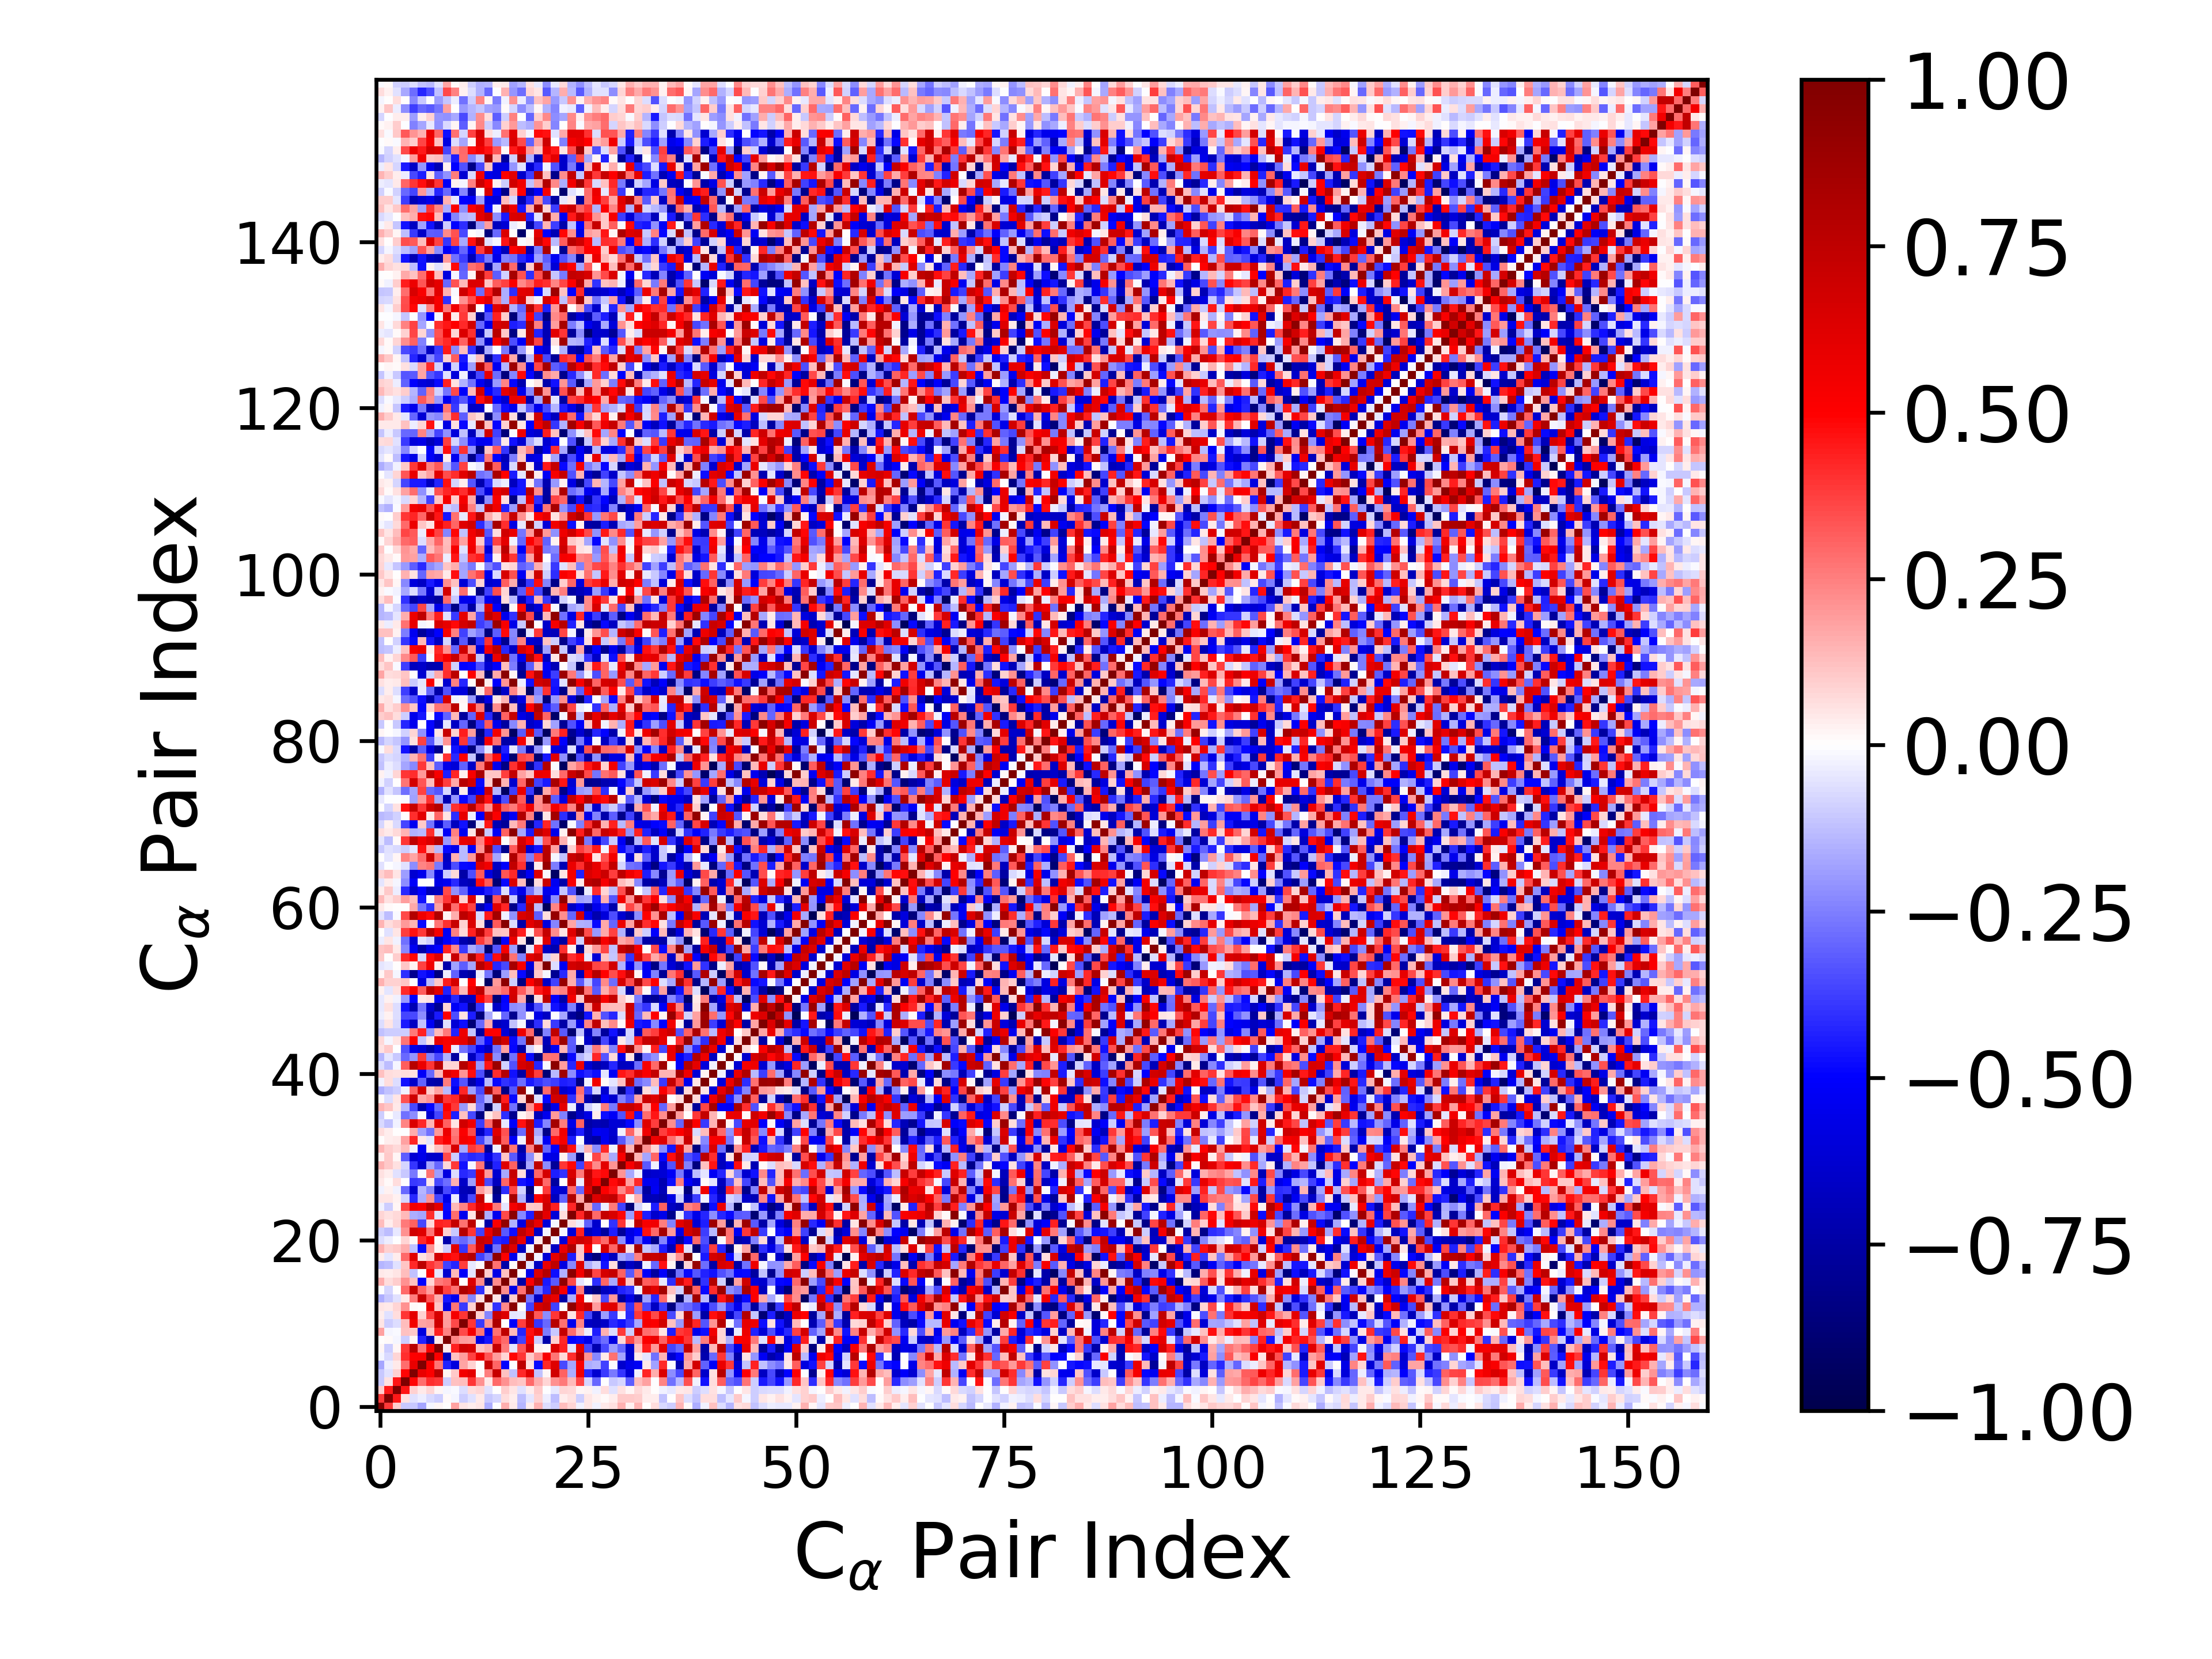

The data file committed next to this chart (first rows):
1.000000000000000000e+00, 3.869987592431425871e-01, 9.467863502969564582e-02, -1.035022507439526673e-01, -1.029925299448759685e-01, -1.753417952718778206e-01, -2.032154583748006088e-02, 2.299935692728845640e-02, 2.348479343095300539e-03, 1.872397425224636147e-01, 4.780414486636956617e-02, 3.863622093655075945e-02, 4.758730143295796661e-02, -1.566938362360368875e-01, -7.742285366141135432e-03, 1.593921203134165410e-01, 3.958679594930158974e-02, -1.477544430812744169e-01, 3.900142363283821967e-02, 1.493149761239130902e-01, -6.297625671790652024e-02, -9.832456188261590180e-02, 1.267726199621376781e-01, 8.027043861918600753e-02
3.869987592431425871e-01, 1.000000000000000000e+00, 4.502945621042546698e-01, 6.069047191870461516e-02, -6.213665389967267666e-02, -3.394989004356929047e-02, -7.054468679180399271e-02, -9.816257175926082490e-02, 9.231006856748651124e-03, -2.331338185167113747e-02, -9.965979362187979418e-02, -6.119984482553453287e-02, 3.946289438880003220e-02, -1.048554548079385640e-01, -7.902739447177306586e-02, 6.595288016820989585e-02, 3.276587384342259657e-02, -1.256007993441064785e-01, -5.057091825830008908e-02, 9.071119248617971753e-02, -3.837856555865521574e-02, -1.301825473718684345e-01, 3.360859711091370577e-02, 5.731527246286655108e-02
9.467863502969564582e-02, 4.502945621042546698e-01, 1.000000000000000000e+00, 4.558150469157432050e-01, 8.967491291557261324e-02, 4.550204855271262894e-02, 7.840706702530086947e-02, 1.791425031767057696e-02, -2.331128679225570946e-02, -8.029673657892951247e-03, -6.647149521586419307e-02, 6.488644603290540103e-02, 8.214238516279967484e-02, -5.817757471594274532e-02, 6.138424169408614704e-03, 9.761010251836510498e-02, 5.297285792284681105e-02, -6.064260346699864440e-02, 3.330724980486843984e-02, 1.016661346849851016e-01, -6.847508583065133915e-03, -4.203457948497035801e-02, 8.551105899359785767e-02, 7.570095025603836014e-02
-1.035022507439526673e-01, 6.069047191870461516e-02, 4.558150469157432050e-01, 1.000000000000000000e+00, 4.909543151972182162e-01, 2.819190150193707223e-01, 4.090820325541049129e-01, 3.840575375825494020e-01, -9.879850547251184389e-02, 1.196001839403451478e-01, 1.310970320358040841e-01, 3.977301288018975089e-01, 2.153572140112463007e-01, 4.345679180472259567e-02, 2.930915796058630174e-01, 2.176595185066601545e-01, 1.270424791932819319e-01, 1.142269925818128334e-01, 2.897466769693260447e-01, 1.620241404250311323e-01, 8.379913871207293752e-02, 2.163091745988481029e-01, 2.628778428630627051e-01, 1.339669362269094721e-01
-1.029925299448759685e-01, -6.213665389967267666e-02, 8.967491291557261324e-02, 4.909543151972182162e-01, 1.000000000000000000e+00, 5.789050615441245773e-01, 5.017478439178914007e-01, 7.699869616585713894e-01, 2.155535537665419221e-02, 1.059498992799707412e-01, 5.445767833323176266e-01, 5.956299378886587004e-01, 9.077561333094322574e-03, 2.576352427862559913e-01, 7.131128332451102114e-01, 1.175792659628052267e-01, -1.243914450971401880e-01, 4.156369009068676124e-01, 6.116481218038516410e-01, -1.196628935217334128e-01, 1.862951584926706566e-02, 6.731401581343372520e-01, 3.110884604195304215e-01, -1.605721354136846191e-01
-1.753417952718778206e-01, -3.394989004356929047e-02, 4.550204855271262894e-02, 2.819190150193707223e-01, 5.789050615441245773e-01, 1.000000000000000000e+00, 5.109602982139345162e-01, 2.675619995276431462e-01, -4.336172015149734604e-01, -5.897522921382325478e-01, 1.766119788643930322e-01, 9.094547638926903099e-02, 1.288798082748414094e-04, 7.146906007988039766e-01, 3.035055481176106573e-01, -4.932007454002182434e-01, -1.212535632307728791e-03, 7.570983938157550552e-01, 5.931087565274974910e-02, -4.772092706776365767e-01, 4.148390787403513635e-01, 6.173057410283862012e-01, -3.518653291882155032e-01, -1.743774388223032767e-01
-2.032154583748006088e-02, -7.054468679180399271e-02, 7.840706702530086947e-02, 4.090820325541049129e-01, 5.017478439178914007e-01, 5.109602982139345162e-01, 1.000000000000000000e+00, 5.089294467462545102e-01, -6.902547370817720962e-01, 1.177893727187933198e-01, 1.875427033077516903e-01, 3.749157401178001003e-01, 5.645447309088996724e-01, 3.358502217472996154e-01, 1.952886519956180400e-01, 7.863715868730683511e-02, 4.880071334048411424e-01, 3.914853516498170150e-01, 1.078284097058971741e-01, 2.161929724812902409e-01, 5.183600151846535775e-01, 2.702241396270719243e-01, 7.716647452771698001e-02, 4.099380842864554508e-01
2.299935692728845640e-02, -9.816257175926082490e-02, 1.791425031767057696e-02, 3.840575375825494020e-01, 7.699869616585713894e-01, 2.675619995276431462e-01, 5.089294467462545102e-01, 1.000000000000000000e+00, 4.029888088592648715e-02, 4.360711082903117042e-01, 6.858600512080593736e-01, 6.534303283672396878e-01, 1.098544513766504388e-01, 1.595568273834858664e-01, 7.228846912812562087e-01, 2.644161950853352594e-01, -4.766462392408546411e-02, 3.316124597905180660e-01, 6.665857871235550958e-01, 2.684171563260526888e-02, 9.742391420814582384e-03, 6.264700308552551000e-01, 4.355140238890551352e-01, -6.032219648118725824e-02
2.348479343095300539e-03, 9.231006856748651124e-03, -2.331128679225570946e-02, -9.879850547251184389e-02, 2.155535537665419221e-02, -4.336172015149734604e-01, -6.902547370817720962e-01, 4.029888088592648715e-02, 1.000000000000000000e+00, 2.353346860855016764e-01, 1.949154301035298797e-01, 1.843705255790394348e-01, -5.772810263793549668e-01, -4.565274454595183440e-01, 3.697752835061284826e-01, 2.926314993067107295e-01, -6.320245656174940940e-01, -3.711172096867105807e-01, 4.849275053601757590e-01, -1.006660110291954652e-01, -7.336165197047147535e-01, 9.032501931648014015e-02, 4.213347108996609580e-01, -4.997652669538483194e-01
1.872397425224636147e-01, -2.331338185167113747e-02, -8.029673657892951247e-03, 1.196001839403451478e-01, 1.059498992799707412e-01, -5.897522921382325478e-01, 1.177893727187933198e-01, 4.360711082903117042e-01, 2.353346860855016764e-01, 1.000000000000000000e+00, 3.571527420392466290e-01, 5.374543369757209810e-01, 2.701126635515909702e-01, -5.367987815076994407e-01, 2.782198029883605761e-01, 7.471281076977485114e-01, 1.385473907249490932e-01, -4.254386990489908982e-01, 4.618446450676320092e-01, 6.046260835337126105e-01, -2.531422867516227582e-01, -1.063304531173396850e-01, 7.190246911397252250e-01, 2.875023496598964057e-01
4.780414486636956617e-02, -9.965979362187979418e-02, -6.647149521586419307e-02, 1.310970320358040841e-01, 5.445767833323176266e-01, 1.766119788643930322e-01, 1.875427033077516903e-01, 6.858600512080593736e-01, 1.949154301035298797e-01, 3.571527420392466290e-01, 1.000000000000000000e+00, 3.911833203998493769e-01, -3.864350569962881621e-01, 2.041763337098259079e-01, 8.151848137983555009e-01, 4.337690537031556326e-03, -5.153798648319838360e-01, 3.750461811040679549e-01, 7.118316449503552246e-01, -3.969016360387326303e-01, -2.894666993971379831e-01, 7.763130573957953695e-01, 2.754182579548755117e-01, -5.451426727830706032e-01
3.863622093655075945e-02, -6.119984482553453287e-02, 6.488644603290540103e-02, 3.977301288018975089e-01, 5.956299378886587004e-01, 9.094547638926903099e-02, 3.749157401178001003e-01, 6.534303283672396878e-01, 1.843705255790394348e-01, 5.374543369757209810e-01, 3.911833203998493769e-01, 1.000000000000000000e+00, 8.983485058482890140e-02, -2.361029557486075958e-01, 7.042332913217989043e-01, 6.300642770064197595e-01, -4.896322580504913063e-02, -4.230353815008210117e-02, 7.870856635396707990e-01, 3.278962993846430973e-01, -2.252702350266232723e-01, 3.909101415989326145e-01, 7.525602788531527976e-01, 4.743991352661262179e-02
4.758730143295796661e-02, 3.946289438880003220e-02, 8.214238516279967484e-02, 2.153572140112463007e-01, 9.077561333094322574e-03, 1.288798082748414094e-04, 5.645447309088996724e-01, 1.098544513766504388e-01, -5.772810263793549668e-01, 2.701126635515909702e-01, -3.864350569962881621e-01, 8.983485058482890140e-02, 1.000000000000000000e+00, 6.012695906753872527e-02, -3.990708938824763519e-01, 2.343285723223685613e-01, 9.466300284306002899e-01, 1.140261852276413558e-02, -3.673070514976670142e-01, 6.696025809756857017e-01, 7.143308733024352764e-01, -3.681003690854066090e-01, 4.828929308181682464e-03, 9.219343595480915532e-01
-1.566938362360368875e-01, -1.048554548079385640e-01, -5.817757471594274532e-02, 4.345679180472259567e-02, 2.576352427862559913e-01, 7.146906007988039766e-01, 3.358502217472996154e-01, 1.595568273834858664e-01, -4.565274454595183440e-01, -5.367987815076994407e-01, 2.041763337098259079e-01, -2.361029557486075958e-01, 6.012695906753872527e-02, 1.000000000000000000e+00, 4.976617926863489971e-02, -8.386129964777604417e-01, 9.728358357807581624e-02, 9.604716425681028014e-01, -2.679794141380882344e-01, -6.675357288504019104e-01, 6.686410425342791397e-01, 5.858252386412403645e-01, -7.374422030158478414e-01, -1.590953993090407359e-01
-7.742285366141135432e-03, -7.902739447177306586e-02, 6.138424169408614704e-03, 2.930915796058630174e-01, 7.131128332451102114e-01, 3.035055481176106573e-01, 1.952886519956180400e-01, 7.228846912812562087e-01, 3.697752835061284826e-01, 2.782198029883605761e-01, 8.151848137983555009e-01, 7.042332913217989043e-01, -3.990708938824763519e-01, 4.976617926863489971e-02, 1.000000000000000000e+00, 2.188516419785427880e-01, -5.647832303171902435e-01, 2.742625428642898044e-01, 9.303231560407140277e-01, -2.762198318576465361e-01, -4.252366509242066495e-01, 8.157236411168843349e-01, 5.230055574483082337e-01, -5.409719740214878891e-01
1.593921203134165410e-01, 6.595288016820989585e-02, 9.761010251836510498e-02, 2.176595185066601545e-01, 1.175792659628052267e-01, -4.932007454002182434e-01, 7.863715868730683511e-02, 2.644161950853352594e-01, 2.926314993067107295e-01, 7.471281076977485114e-01, 4.337690537031556326e-03, 6.300642770064197595e-01, 2.343285723223685613e-01, -8.386129964777604417e-01, 2.188516419785427880e-01, 1.000000000000000000e+00, 1.211412603370124047e-01, -7.353223705697277124e-01, 5.082282528074154593e-01, 8.165558371284989958e-01, -4.462766533973507310e-01, -3.245138141746907179e-01, 9.262884611820196845e-01, 3.542787879008282292e-01
3.958679594930158974e-02, 3.276587384342259657e-02, 5.297285792284681105e-02, 1.270424791932819319e-01, -1.243914450971401880e-01, -1.212535632307728791e-03, 4.880071334048411424e-01, -4.766462392408546411e-02, -6.320245656174940940e-01, 1.385473907249490932e-01, -5.153798648319838360e-01, -4.896322580504913063e-02, 9.466300284306002899e-01, 9.728358357807581624e-02, -5.647832303171902435e-01, 1.211412603370124047e-01, 1.000000000000000000e+00, 1.216389717815251521e-02, -5.514231522531864993e-01, 6.320532885703458170e-01, 7.896735393713796292e-01, -4.722249908041272759e-01, -1.532947641456862131e-01, 9.492804067801149381e-01
-1.477544430812744169e-01, -1.256007993441064785e-01, -6.064260346699864440e-02, 1.142269925818128334e-01, 4.156369009068676124e-01, 7.570983938157550552e-01, 3.914853516498170150e-01, 3.316124597905180660e-01, -3.711172096867105807e-01, -4.254386990489908982e-01, 3.750461811040679549e-01, -4.230353815008210117e-02, 1.140261852276413558e-02, 9.604716425681028014e-01, 2.742625428642898044e-01, -7.353223705697277124e-01, 1.216389717815251521e-02, 1.000000000000000000e+00, -4.965497204146995108e-02, -6.713595503425362487e-01, 5.842547433134018808e-01, 7.463640340649013716e-01, -5.810230380703668152e-01, -2.310128890601832741e-01
3.900142363283821967e-02, -5.057091825830008908e-02, 3.330724980486843984e-02, 2.897466769693260447e-01, 6.116481218038516410e-01, 5.931087565274974910e-02, 1.078284097058971741e-01, 6.665857871235550958e-01, 4.849275053601757590e-01, 4.618446450676320092e-01, 7.118316449503552246e-01, 7.870856635396707990e-01, -3.673070514976670142e-01, -2.679794141380882344e-01, 9.303231560407140277e-01, 5.082282528074154593e-01, -5.514231522531864993e-01, -4.965497204146995108e-02, 1.000000000000000000e+00, -2.336090502428331619e-02, -6.126784494920386459e-01, 5.972368727626871099e-01, 7.631036796456673876e-01, -4.432777943855081282e-01
1.493149761239130902e-01, 9.071119248617971753e-02, 1.016661346849851016e-01, 1.620241404250311323e-01, -1.196628935217334128e-01, -4.772092706776365767e-01, 2.161929724812902409e-01, 2.684171563260526888e-02, -1.006660110291954652e-01, 6.046260835337126105e-01, -3.969016360387326303e-01, 3.278962993846430973e-01, 6.696025809756857017e-01, -6.675357288504019104e-01, -2.762198318576465361e-01, 8.165558371284989958e-01, 6.320532885703458170e-01, -6.713595503425362487e-01, -2.336090502428331619e-02, 1.000000000000000000e+00, 4.474468799087089749e-02, -6.562696370013660907e-01, 5.837240400689924780e-01, 8.032960565990656665e-01
-6.297625671790652024e-02, -3.837856555865521574e-02, -6.847508583065133915e-03, 8.379913871207293752e-02, 1.862951584926706566e-02, 4.148390787403513635e-01, 5.183600151846535775e-01, 9.742391420814582384e-03, -7.336165197047147535e-01, -2.531422867516227582e-01, -2.894666993971379831e-01, -2.252702350266232723e-01, 7.143308733024352764e-01, 6.686410425342791397e-01, -4.252366509242066495e-01, -4.462766533973507310e-01, 7.896735393713796292e-01, 5.842547433134018808e-01, -6.126784494920386459e-01, 4.474468799087089749e-02, 1.000000000000000000e+00, -2.240504094609223687e-02, -6.033444405664141197e-01, 6.014420042322928817e-01
-9.832456188261590180e-02, -1.301825473718684345e-01, -4.203457948497035801e-02, 2.163091745988481029e-01, 6.731401581343372520e-01, 6.173057410283862012e-01, 2.702241396270719243e-01, 6.264700308552551000e-01, 9.032501931648014015e-02, -1.063304531173396850e-01, 7.763130573957953695e-01, 3.909101415989326145e-01, -3.681003690854066090e-01, 5.858252386412403645e-01, 8.157236411168843349e-01, -3.245138141746907179e-01, -4.722249908041272759e-01, 7.463640340649013716e-01, 5.972368727626871099e-01, -6.562696370013660907e-01, -2.240504094609223687e-02, 1.000000000000000000e+00, -1.966487484267645525e-02, -6.027712058723841970e-01
1.267726199621376781e-01, 3.360859711091370577e-02, 8.551105899359785767e-02, 2.628778428630627051e-01, 3.110884604195304215e-01, -3.518653291882155032e-01, 7.716647452771698001e-02, 4.355140238890551352e-01, 4.213347108996609580e-01, 7.190246911397252250e-01, 2.754182579548755117e-01, 7.525602788531527976e-01, 4.828929308181682464e-03, -7.374422030158478414e-01, 5.230055574483082337e-01, 9.262884611820196845e-01, -1.532947641456862131e-01, -5.810230380703668152e-01, 7.631036796456673876e-01, 5.837240400689924780e-01, -6.033444405664141197e-01, -1.966487484267645525e-02, 1.000000000000000000e+00, 6.402796034011697113e-02
8.027043861918600753e-02, 5.731527246286655108e-02, 7.570095025603836014e-02, 1.339669362269094721e-01, -1.605721354136846191e-01, -1.743774388223032767e-01, 4.099380842864554508e-01, -6.032219648118725824e-02, -4.997652669538483194e-01, 2.875023496598964057e-01, -5.451426727830706032e-01, 4.743991352661262179e-02, 9.219343595480915532e-01, -1.590953993090407359e-01, -5.409719740214878891e-01, 3.542787879008282292e-01, 9.492804067801149381e-01, -2.310128890601832741e-01, -4.432777943855081282e-01, 8.032960565990656665e-01, 6.014420042322928817e-01, -6.027712058723841970e-01, 6.402796034011697113e-02, 1.000000000000000000e+00
-2.643711516329312616e-02, -9.837863038156842432e-02, 1.653514500073449342e-02, 3.609029343893276898e-01, 5.518461965208706355e-01, 5.152559874309013965e-01, 7.435829232930866173e-01, 6.032526564952973569e-01, -4.813175760920802015e-01, 1.394380974157970465e-01, 2.376030962842218541e-01, 4.196422395957825624e-01, 6.096654658758998702e-01, 5.389093861354826709e-01, 2.619137839346419305e-01, -4.738176223883920624e-02, 5.403321925859668751e-01, 6.216317267103856903e-01, 1.052333781630814258e-01, 1.113629012162184323e-01, 6.936711764000192959e-01, 4.366789015142210628e-01, -3.379762241362469638e-02, 4.225934855907193533e-01
4.820967956316216108e-02, 5.225887922619825571e-02, 2.671337748200339202e-02, -8.091498556267039122e-02, -4.161470187624080053e-01, -1.591998214014931079e-01, 2.089011427997895243e-01, -3.640470025903037032e-01, -5.651663052396214137e-01, -3.162024170154702218e-02, -6.700853391036981632e-01, -3.531898365752777491e-01, 7.257173544109982721e-01, -4.902883199263733359e-03, -7.889746552499288246e-01, -4.374020733473350797e-03, 8.372299940594755130e-01, -1.549255950019942096e-01, -7.447542958084508724e-01, 5.183084835638277488e-01, 6.340977590296109634e-01, -6.761464155003007459e-01, -3.102491403362608868e-01, 8.086732683103146080e-01
-2.979909233914439931e-02, 2.980188586308907608e-02, -2.971703838896423006e-02, -2.960216861351741002e-01, -6.286323142888697868e-01, -1.447498569997484608e-01, -2.337007040882096431e-01, -7.111185505787437355e-01, -3.520208859886886366e-01, -4.432568028815149774e-01, -6.897182209663258456e-01, -7.143448065914792533e-01, 1.875574583445906163e-01, 1.090932989479575788e-01, -8.531219200741924080e-01, -4.122384061874881933e-01, 3.620661699457371485e-01, -9.204758232911541826e-02, -8.642179452375209348e-01, 4.931409383744506103e-03, 3.829235131314416285e-01, -6.016105228410411065e-01, -6.395425854692716738e-01, 2.927332608265091340e-01
4.024644891447690109e-02, 1.475048366053227818e-02, 6.296968858665237534e-02, -3.336590856360824656e-03, -3.906160195557155101e-01, -3.708848776283084070e-01, 3.996540615733737423e-02, -3.536422720795919239e-01, -2.837858122520336424e-01, 1.527359369771046638e-01, -6.550248907824089972e-01, -1.903340136187076093e-01, 5.944862177494577571e-01, -3.520516564603916043e-01, -6.756910030391143351e-01, 2.969721413985619840e-01, 6.611345947287716740e-01, -4.655435770520565120e-01, -5.143509457808463914e-01, 6.692863497254877281e-01, 2.905463971475254481e-01, -7.628550234467398328e-01, 6.632476699131583352e-03, 7.263313596958144158e-01
5.590613994155004679e-02, 3.463189809890387244e-02, -5.491303524266902963e-02, -1.037978993477857298e-01, -2.627486488999658532e-01, -8.648612301486757400e-03, 2.740759619971492866e-01, -1.941875029492228233e-01, -5.805717643701970854e-01, -6.267827849672061302e-02, -4.160080558211686763e-01, -3.836688340878491865e-01, 6.128779951986348395e-01, 1.954832534935352639e-01, -6.326759406547486364e-01, -1.714005650150436655e-01, 7.188906841569346895e-01, 6.428247974168534162e-02, -6.722141699760878497e-01, 3.015859687496104669e-01, 6.625338663060972300e-01, -4.406816206233425404e-01, -3.994635101480606409e-01, 6.451985531003913144e-01
1.498807791933254863e-01, 1.087769317358176363e-01, 5.819767474129647344e-02, -8.162276654082743776e-02, -3.961656327115734566e-01, -6.397098568554914211e-01, -1.728115810673953867e-01, -2.964652640696374686e-01, 7.567134882096980542e-02, 3.890009787726841917e-01, -4.613891211464103415e-01, -1.766752378241104315e-02, 2.720751064050511703e-01, -7.585485835000798094e-01, -4.357241979601302329e-01, 6.204638193074792918e-01, 3.079272868763123228e-01, -8.174112114193102796e-01, -1.683240482158123719e-01, 7.423827688260733471e-01, -2.217851451989510392e-01, -7.832537496690421541e-01, 3.964362057039159670e-01, 4.898888071298568847e-01
2.805298247980570620e-02, 1.021810461427647698e-01, 2.332645139856481462e-02, -3.155491782824237923e-01, -6.128683068095180930e-01, -5.610400125914295488e-01, -6.448581681617703287e-01, -6.453314861697792004e-01, 3.523192908580581317e-01, -1.000370107349491527e-01, -3.845527760927585637e-01, -4.152223629638899238e-01, -4.047381166330490943e-01, -5.673519034234508762e-01, -4.001413381942857672e-01, 1.137214659361471536e-01, -3.215680196633314281e-01, -6.672881342129529658e-01, -2.221365073420059344e-01, 6.136141331443822206e-02, -5.469844672018752130e-01, -5.764004288576123347e-01, 2.756709277852213008e-02, -1.952841117199667909e-01
1.461823850569553274e-01, 1.013537939846725772e-01, 7.340595562005321206e-02, 1.305565061151962580e-01, -2.356560012537979240e-02, -5.287641786641416042e-01, 3.616150664753851190e-02, 1.206310544521078804e-01, 2.094191899153536318e-01, 6.505837494805947196e-01, -1.678742752793062620e-01, 3.898237838053378868e-01, 3.401733111216292404e-01, -7.846999323547996230e-01, -2.505313202739872097e-02, 8.711374495370252102e-01, 2.677390686122437247e-01, -7.428748636662853011e-01, 2.448122289877117108e-01, 8.385206897024979344e-01, -2.986474683128435559e-01, -4.992912484340167323e-01, 7.371568259336357398e-01, 4.755012231048446059e-01
4.514649837354652549e-03, 3.489103433990871361e-02, 4.179708479421835599e-02, 1.803095196873687744e-01, 4.266933170476437387e-01, 4.197763055622243805e-02, -4.690278226196828437e-02, 4.451946710698257981e-01, 5.116307928354959511e-01, 2.870716146895612719e-01, 5.379864766184696556e-01, 4.952811005154269530e-01, -3.638758374022407760e-01, -1.847441827857783103e-01, 7.101588973935623050e-01, 3.169773223520186978e-01, -5.152770617618496196e-01, -3.110381225452238732e-02, 7.409557525745560369e-01, -1.113372513275887182e-01, -5.277314158390087329e-01, 4.663487416455853185e-01, 5.300352853235997808e-01, -4.388170225767069055e-01
6.662306540256056342e-02, 3.308565962214660150e-02, 3.023057850857188093e-03, -5.665827250866000732e-03, 1.622640673998056171e-01, -1.868461105327490768e-01, -2.795533364456471159e-01, 1.972460645017672098e-01, 5.659288759672315150e-01, 2.609663023368912205e-01, 5.140938318116136108e-01, 3.528250451049165792e-01, -6.653977302573400587e-01, -4.252346879028756632e-01, 6.141091091956923931e-01, 3.395931165517148131e-01, -7.603694034988054407e-01, -2.958325635961246425e-01, 7.127981347672692758e-01, -1.686209788304827151e-01, -8.352177807209780758e-01, 2.962565802769379086e-01, 5.516539947276235534e-01, -6.348075521560259116e-01
-7.081213053347770736e-02, -1.171980768113883853e-01, -2.882781236181631776e-02, 2.382666197216443682e-01, 6.395707109335897478e-01, 4.183275732431452898e-01, 1.471998969722613793e-01, 6.050843754416190823e-01, 3.053768950671512106e-01, 4.837042880308076859e-02, 6.793533036955691218e-01, 5.580146201902642655e-01, -3.780465238880765799e-01, 2.931735526323662189e-01, 8.581648487647862700e-01, -4.160759407212972355e-02, -5.152331759768019603e-01, 4.663359625075665371e-01, 7.353410271050141445e-01, -4.447819771784018439e-01, -2.408515467568188573e-01, 8.490124700196842733e-01, 2.560502067310351237e-01, -5.559198922689913003e-01
-9.691965755284120965e-02, 7.666932692478223201e-04, -4.684443084075244623e-02, -2.740028658331152833e-01, -2.192542617472724442e-01, -1.306168913797668349e-02, -6.286389157454503884e-01, -3.618821657984127027e-01, 4.719083938648464538e-01, -4.433529251020962292e-01, 1.198156005817164194e-01, -3.530132142468398460e-01, -8.370665060362244558e-01, 4.352130243931615766e-02, 1.201893780004451712e-01, -4.134924514578101062e-01, -8.065627625058674477e-01, 1.871314758323142091e-02, 7.210995512152146292e-02, -6.938448382822516303e-01, -5.441338147639823708e-01, 2.030203227747311989e-01, -2.447724478757680733e-01, -8.184473297779419898e-01
1.410029388341934309e-01, 1.125860222488797718e-01, 4.639629811375053925e-02, -1.388262463123947354e-01, -3.525072877647119629e-01, -7.142877246031267280e-01, -4.884130460790481187e-01, -2.940118555659587685e-01, 5.117609666219534725e-01, 3.852853703075789782e-01, -1.978488469905937686e-01, 7.222892312370116086e-02, -2.584389184569904629e-01, -9.398104574395580446e-01, -8.711674006942268789e-02, 6.736881315685198102e-01, -2.805353330337240769e-01, -9.411944060128459855e-01, 2.127867288800905643e-01, 4.695863488498021598e-01, -7.686032365862540683e-01, -5.668277538295818374e-01, 6.055654302779076570e-01, -3.611730656711806264e-02
1.163056743220061522e-02, -6.346605138666801260e-02, 4.807111506119952915e-02, 3.434231671364402771e-01, 6.853264681532125202e-01, 1.710678028857515187e-01, 2.051258446749601172e-01, 7.256576134912402498e-01, 3.973355520406305907e-01, 4.193035377910679373e-01, 7.252153713899098797e-01, 8.073955340167300321e-01, -2.926533176073300435e-01, -1.416806590941006860e-01, 9.440540316382697306e-01, 4.379273735719681482e-01, -4.766906049067960449e-01, 8.095423711202184847e-02, 9.688094634344295297e-01, -5.497661150766800647e-02, -4.853431789258538243e-01, 6.698551818829420190e-01, 6.966195404607852248e-01, -4.023199860829844154e-01
-1.622927247484691193e-01, -1.200411505548902996e-01, -9.639041711109617994e-02, -2.868914068883867199e-02, 3.026185146448995278e-01, 6.711860284786318465e-01, 9.553240619907384101e-02, 1.800211810198843465e-01, -1.373102588018737524e-01, -5.528243256199025790e-01, 4.261088330232574717e-01, -1.914078312092549750e-01, -3.576384761975784921e-01, 8.817880083933917756e-01, 3.071576529808168754e-01, -8.326177812332218320e-01, -3.353990229983562221e-01, 9.021119987930160677e-01, -5.323496687859457371e-03, -8.980844137852879161e-01, 2.902136891555079923e-01, 7.635804534811446720e-01, -6.212205031669232325e-01, -5.582639339251170840e-01
-2.957714004864229335e-02, 6.271314418636336763e-02, -6.602763459710074556e-02, -4.640111068878060019e-01, -6.434336653967545061e-01, -3.102798803226717861e-01, -7.246757940865213854e-01, -7.455636550385480454e-01, 2.551838038294125255e-01, -4.689395152066985206e-01, -3.350421300670511360e-01, -7.440668857773115041e-01, -5.695812017696976204e-01, -1.335988825258299095e-01, -4.788457334137398713e-01, -4.032969580041405044e-01, -4.327686780622181373e-01, -2.842418508951775058e-01, -4.519202525796394698e-01, -3.910525359189528927e-01, -3.504131736167341304e-01, -3.786471814869667440e-01, -4.388973201593511786e-01, -4.219093263136416971e-01
1.220887894946331848e-01, 6.385673202229452672e-02, 6.083898063972775772e-02, 6.481768718195186907e-02, 6.015027327305198096e-02, -5.156695257282138956e-01, -2.947725618047475349e-01, 1.387185394685713780e-01, 6.318566844616987366e-01, 5.486439699523080193e-01, 2.048568679709181772e-01, 4.734803729794596627e-01, -3.505181592653796030e-01, -8.622671189424880867e-01, 4.067686193500081870e-01, 7.967610017738586681e-01, -4.634311546086389288e-01, -7.498926827610955526e-01, 6.707715394416950971e-01, 3.794798952075988385e-01, -8.828005745236429114e-01, -1.385080589313634203e-01, 8.699530455071301516e-01, -2.214593004837885348e-01
-6.872673337959170348e-02, -1.262853009404801552e-01, -1.652673466887544934e-02, 3.200481998517122895e-01, 7.736494946129000017e-01, 5.755847243927104673e-01, 3.971937395702126450e-01, 7.642157358748595808e-01, 7.814749684449345812e-02, 8.272074301897557047e-02, 7.847252860608698866e-01, 5.924990346719435363e-01, -2.037227339730202924e-01, 4.596295005192512217e-01, 8.844612081693927763e-01, -9.138847682540557349e-02, -3.419229235799579603e-01, 6.499803008003979254e-01, 7.105947199287883098e-01, -4.249086323385483643e-01, -1.484860909758668399e-02, 9.487575325691550709e-01, 1.932876202825441758e-01, -4.284233384722787030e-01
-1.480100579348725964e-01, -5.300357287149545099e-02, -1.078796811996271254e-01, -2.919828537697911619e-01, -2.041372919914211936e-01, 3.869445247347872985e-01, -2.460238412388675577e-01, -3.581719714590240189e-01, -1.521573623158886113e-01, -7.599600237998572760e-01, -1.021928217865470528e-02, -6.776271325324011441e-01, -4.030887750956681503e-01, 7.187512406989164937e-01, -2.256416387877715479e-01, -9.657383244325514760e-01, -2.754568986556895083e-01, 6.104364478562422924e-01, -4.775239855590915905e-01, -8.571616165259217102e-01, 2.686433764827646509e-01, 2.742991256556104318e-01, -8.904852425564089291e-01, -4.785791858147277478e-01
5.855945311429735373e-02, 1.024246136591669271e-01, -6.944063802236158031e-03, -3.421457283841231600e-01, -5.602593533350895827e-01, -6.116740884668169231e-01, -7.378793351028772873e-01, -5.859126771474220119e-01, 5.101398261032096260e-01, -3.408027707183535621e-02, -2.734579400056302290e-01, -3.623268098661543979e-01, -5.452251141392805422e-01, -6.637244645986634106e-01, -2.779236488566340091e-01, 1.858437025599523895e-01, -4.853730756116652056e-01, -7.415479162881956077e-01, -7.813537183601321212e-02, 2.859172602191757326e-02, -7.277063257578104682e-01, -5.255059269637968322e-01, 1.449963108728769268e-01, -3.258982101001967058e-01
7.173985554696843403e-02, -1.797327469874398023e-02, 5.093933709014695360e-02, 2.680264186885352173e-01, 5.073594439127869782e-01, -1.155115778467057513e-01, 4.998990977356886772e-02, 5.848097763901958235e-01, 5.244897688583707307e-01, 5.684777101460698479e-01, 5.897188940834404702e-01, 7.836236195143091443e-01, -3.012604302034466164e-01, -4.819634158163910165e-01, 8.244907424488688852e-01, 6.806023547899600068e-01, -4.787108267042440857e-01, -2.766008523412039066e-01, 9.577552877279541521e-01, 1.766242665326724082e-01, -6.879092100516964736e-01, 3.851387524367396176e-01, 8.807968075164831490e-01, -3.203108847532694092e-01
-1.204358964330288356e-01, -9.619121682157806552e-02, -9.581532766101336085e-02, -9.860168962735138543e-02, 2.638769488478741598e-01, 4.300551263990715634e-01, -2.100396711964326868e-01, 1.383999593334510614e-01, 2.588232820903262899e-01, -4.342969004024262447e-01, 5.645787317879761291e-01, -1.132871906804016754e-01, -7.580743127747703314e-01, 5.117099449773503395e-01, 5.029756292881009117e-01, -6.062868519932544942e-01, -7.626701673386835356e-01, 5.683921372571283381e-01, 2.904689513995470929e-01, -9.269515590986331377e-01, -2.493890389004862485e-01, 7.444751190000439278e-01, -3.217058138975700254e-01, -8.841643152355987967e-01
-6.473325304841813510e-02, 4.807788247079004817e-02, -7.222683842327183579e-02, -4.456328971066412237e-01, -6.651943189249091004e-01, -1.248910238205440670e-01, -5.301050151092622231e-01, -7.786016587808174405e-01, -6.022885759704844216e-02, -6.163701547509427003e-01, -4.703026166108288386e-01, -8.789837480086011290e-01, -2.964217069845302421e-01, 1.707610301951239529e-01, -6.805346123373519074e-01, -6.370412461675027949e-01, -1.201535994956683673e-01, -2.216569669050197366e-02, -7.388412887941786522e-01, -4.135658608015812532e-01, 7.041727792319663060e-02, -3.868279646418284479e-01, -7.368152586832694695e-01, -1.961696566223959937e-01
-3.654957896577198939e-02, 3.036274474398526629e-02, -6.554806455342114535e-02, -3.625022290671219283e-01, -3.530315742892026210e-01, -2.203322648876449019e-01, -7.263073471132447390e-01, -4.525947052155722683e-01, 5.072600231944563998e-01, -3.485510006745084488e-01, 6.189553571650903419e-02, -4.403366139327218876e-01, -8.650178405857265052e-01, -1.647597612898284158e-01, -5.254270743383583110e-03, -2.983091755309340565e-01, -8.056073655044079240e-01, -2.131459086475619158e-01, 1.245203852043322464e-02, -5.666783814699243305e-01, -6.612755997193300317e-01, -5.069476042805198465e-03, -1.774070658052415705e-01, -7.697938418535137384e-01
-4.087145006626539956e-02, 6.211064679381709391e-02, -6.578125176285168352e-02, -4.669363515308667112e-01, -7.067808759350975301e-01, -2.726531422911598890e-01, -6.373086127686549140e-01, -8.045680715684636608e-01, 8.192400578039218950e-02, -5.208721780221029496e-01, -4.654366574258931299e-01, -8.348913084776637961e-01, -3.859245737750118810e-01, -2.659254999351789994e-02, -6.486539021724228027e-01, -4.897056642747042998e-01, -2.242873392497667095e-01, -2.100195517847101012e-01, -6.448812745291933046e-01, -3.403298094335939217e-01, -1.269102561008609298e-01, -4.632937325453202471e-01, -5.846238588719167018e-01, -2.474508474688427717e-01
-4.293804172573388589e-02, 2.610604117132794139e-02, -2.463373140207598261e-02, -2.021908618963539628e-01, -4.986399604592095525e-01, 4.016531842977922456e-02, 5.499744698778157720e-02, -5.352865416486981553e-01, -5.833989055342871932e-01, -4.156675415596970402e-01, -6.737345164101418149e-01, -6.699045099992090302e-01, 5.086950840336581514e-01, 3.674279798843230749e-01, -8.747024809355592456e-01, -4.949284520311065805e-01, 6.727004672987687561e-01, 1.680725970932175628e-01, -9.592824443506676735e-01, 6.590341448276852698e-02, 7.558303640659571609e-01, -5.076970042129511640e-01, -7.499930888117691818e-01, 5.432437778502129389e-01
2.594100383362388240e-02, -5.233377621053555973e-02, 6.163039506860914368e-02, 4.180175144751037686e-01, 5.147097408128890050e-01, 3.184773507565583639e-01, 7.621871464283805908e-01, 6.094204347006290101e-01, -4.314311697710279669e-01, 3.684235410081118101e-01, 1.337459615747432773e-01, 5.667915434156995946e-01, 7.473968385574798479e-01, 2.230236983306389809e-01, 2.269646670486986928e-01, 2.929969520508834968e-01, 6.553806219713194103e-01, 3.169159189610886718e-01, 1.813188712332033103e-01, 4.494036242465810904e-01, 5.778189492404214311e-01, 2.175740416104961217e-01, 2.484760415528358135e-01, 6.130955425010026216e-01
1.544483826282517791e-01, 9.058131337777658443e-02, 8.950630679771297282e-02, 1.145717331211652396e-01, -6.287426151003072498e-03, -5.835570355420499622e-01, -1.375080027904340141e-01, 1.087056488853575947e-01, 4.379443035959150743e-01, 6.601652473883959926e-01, -6.164097690056928591e-03, 4.927794664168858585e-01, 2.081859256667379331e-03, -9.345106027973089091e-01, 1.996433389034986683e-01, 9.426578351366300401e-01, -9.946077422548262048e-02, -8.486536639502533230e-01, 5.045402829741882922e-01, 6.960481527109138034e-01, -6.606361046645948809e-01, -3.740988373466794248e-01, 9.045903309728965391e-01, 1.563202139174644234e-01
2.059364879951999794e-02, 1.061757536367207155e-01, -2.202081477748851421e-02, -4.135586465073334272e-01, -8.114394774391405774e-01, -4.638517158791446993e-01, -5.313162426197323152e-01, -8.544331853381379460e-01, -3.475423757197214358e-02, -3.112326726609579985e-01, -7.157849296025182717e-01, -7.692806618496684790e-01, -3.385533838553052288e-02, -2.733653235156391914e-01, -8.666600595452708111e-01, -1.905843965017830210e-01, 1.313557012977361882e-01, -4.800579168959384080e-01, -7.639863338411504445e-01, 1.020919391558237632e-01, -1.736876626867710910e-02, -8.045775292946637514e-01, -4.164226674560642660e-01, 1.667431869523066656e-01
-4.843841347689833987e-02, -3.685050262273908278e-02, 4.862980052711674689e-03, 1.154098496271224461e-01, 2.851804789560316925e-02, 3.736560628788851424e-01, 5.492897233486583319e-01, 3.569901845924683403e-02, -7.317902724407171489e-01, -1.854602936129931268e-01, -3.134309785380882674e-01, -1.762298187083220780e-01, 7.756084808674944542e-01, 6.008603624366096740e-01, -4.289606078797864042e-01, -3.550889882013292254e-01, 8.390826335574588235e-01, 5.191123256850102008e-01, -5.884348548125466483e-01, 1.419325499277490632e-01, 9.845370116480522960e-01, -6.902103325678514423e-02, -5.247039072018586658e-01, 6.688724499195909390e-01
1.076195598895440669e-01, 4.887995340432479312e-04, 9.896913458753241188e-02, 4.158794873758004940e-01, 4.886483955177983729e-01, -8.429980945936525749e-02, 4.804053657391795240e-01, 6.305578094621271390e-01, 4.405660639400559020e-02, 7.179238919444602685e-01, 2.469231976785275229e-01, 8.375972210113056260e-01, 4.393327017923915889e-01, -4.091262510869113633e-01, 4.718098236374383969e-01, 8.250796683206425008e-01, 2.792843637102062626e-01, -2.498423933582496759e-01, 6.183472397672793441e-01, 6.833876278538733029e-01, -9.201850296285052355e-02, 7.985586010508656518e-02, 8.306586273745809601e-01, 4.120139601228886006e-01
1.142557591516799032e-01, 1.315883817184741733e-01, 4.019710858089403649e-02, -2.301852143030201914e-01, -5.380962792087228275e-01, -7.415061038020280826e-01, -5.680612183218608502e-01, -4.994592124418560930e-01, 4.306109248835567338e-01, 2.320713468284404668e-01, -3.903292711245664459e-01, -1.563052415387642113e-01, -2.252891324355004721e-01, -8.848203324874394093e-01, -3.287739440802030511e-01, 5.264067917302059918e-01, -1.942100822915708014e-01, -9.466679421125038241e-01, -4.045209393441415863e-02, 4.395981534604136987e-01, -6.594778242252736788e-01, -7.218800636527480385e-01, 4.035423096520175390e-01, 2.457066234285554263e-02
-3.508782415747974809e-02, 5.198904833982377627e-02, -2.618499488944649178e-02, -2.767251705342735346e-01, -6.100935322200785604e-01, -5.050269834423047610e-02, -8.819583479831509532e-02, -6.633726999246538636e-01, -5.036249088497606330e-01, -4.628737454570493459e-01, -7.205018949350729951e-01, -7.775986366268780037e-01, 3.867378787218055947e-01, 2.658158899894372262e-01, -9.312763432090174209e-01, -4.951429181162766424e-01, 5.643101938415701069e-01, 4.776155940417353696e-02, -9.885416302675600342e-01, 3.756140893083612098e-02, 6.214943349335225742e-01, -5.962239733729368663e-01, -7.531276447947835573e-01, 4.588321031260457761e-01
1.757668634509052061e-03, -6.120126081345548391e-02, 4.965606909195439261e-02, 3.801875953188731394e-01, 4.666557550441665092e-01, 3.898315889744560225e-01, 7.669889670177518770e-01, 5.361419019245695639e-01, -5.302775840501031679e-01, 2.423317366623957136e-01, 7.627679488281122189e-02, 4.345965197681322945e-01, 7.794848098504095768e-01, 3.805920777265842103e-01, 1.213915998428199972e-01, 1.122039389979373053e-01, 7.137406543777518042e-01, 4.445586206022446585e-01, 2.543432035495868382e-02, 3.477593099262105136e-01, 7.236373873826016379e-01, 2.227416190972875965e-01, 5.204293902044449666e-02, 6.249066591699508066e-01
1.430718790883175051e-01, 6.727040242513256108e-02, 9.803144796158726193e-02, 2.030150491841247462e-01, 1.420080468293634657e-01, -4.843250245581102176e-01, -1.645163420726992792e-03, 2.708959915956342113e-01, 4.013906013254982530e-01, 7.159484583505617561e-01, 9.372439182192243701e-02, 6.401221562035310786e-01, 6.534563460242838462e-02, -8.541332232044892558e-01, 3.275994591935287303e-01, 9.678225442187173844e-01, -6.260148697911438465e-02, -7.383645702245696940e-01, 6.088605408276895892e-01, 7.007575022343516258e-01, -5.963816457709677499e-01, -2.402574236521061168e-01, 9.583890564424898395e-01, 1.787450985202381493e-01
-5.500072933697056771e-02, -1.294616319986773845e-01, -1.093102384707756933e-02, 3.538713477172832911e-01, 7.920134605464917987e-01, 5.589918901961922204e-01, 4.792559515041898699e-01, 8.077818909791431023e-01, 1.738738115033458195e-02, 1.580199476202401865e-01, 7.548744083205770616e-01, 6.414022937766995502e-01, -7.238869054342399190e-02, 4.505984907412673990e-01, 8.526349901329449699e-01, -3.079679899345147756e-02, -2.161412700737003478e-01, 6.412719652792222558e-01, 6.890704106407434804e-01, -3.173774570505493164e-01, 6.909871599423816901e-02, 9.070194575354489919e-01, 2.248530944896634798e-01, -3.008176442139274265e-01
4.592208682453200602e-02, 1.081971458164864529e-02, 7.680822239109950066e-03, 5.336098235972681772e-04, 1.682098152848062189e-01, -2.718512596039351914e-01, -4.003057196563249986e-01, 1.807724457400637086e-01, 7.242216377924174386e-01, 2.813299490410479664e-01, 4.639090012089520099e-01, 3.706914333011059326e-01, -7.215536834877028793e-01, -5.443558699381939592e-01, 6.173829717885951363e-01, 4.235547884076146796e-01, -8.259778241048920666e-01, -4.157065894672218875e-01, 7.584828954649697197e-01, -1.250949962212951350e-01, -9.549632428014211971e-01, 2.375669922337137474e-01, 6.357833939782765453e-01, -6.625974208431358869e-01
... 99 more rows
